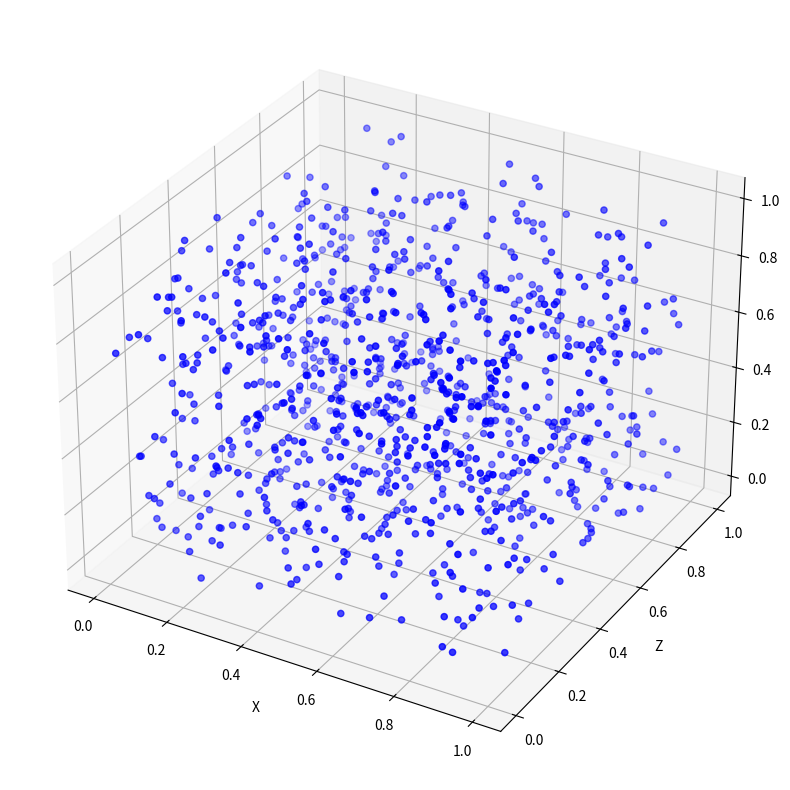

Here is the Python script that generated this plot: (Note: this script raises an exception after producing the figure.)
import numpy as np
import matplotlib.pyplot as plt
from matplotlib import cm
from numpy import linspace

def inference(env, policy, num=10, save=True, Max=False):
    """
    주어진 환경과 정책을 사용하여 추론을 수행하는 함수입니다.

    Parameters:
    - env: 추론에 사용할 환경 객체
    - policy: 추론에 사용할 정책 객체
    - num: 추론할 에피소드 수 (기본값: 10)
    - save: 추론 결과를 저장할지 여부 (기본값: True)
    - Max: 최대 보상을 갖는 에피소드의 결과만 반환할지 여부 (기본값: False)

    Returns:
    - 추론 결과로 얻은 위치와 속도 정보를 담은 numpy 배열
    - Max가 True인 경우 최대 보상을 갖는 에피소드의 결과만 반환됩니다.
    """
    re_list = []
    total_pos = np.zeros((num, 1000, 3))  # 에피소드 *걸음수*(x,y,z)
    total_vel = np.zeros((num, 1000, 3))  # 에피소드 *걸음수*(x,y,z) for velocity
    for ep in range(num):
        ep_steps = 0
        ep_tot_reward = 0
        ep_com = np.zeros((1000, 3))
        ep_vel = np.zeros((1000, 3))  # for velocity
        state = env.reset()
        if save:
            env.store_next_episode()
        while True:
            # 현재 상태의 com 저장
            ep_com[ep_steps] = env.model.com_pos().array()
            # 현재 상태의 velocity 저장
            ep_vel[ep_steps] = env.model.com_vel().array()  # assuming com_vel() method exists
            # samples random action
            action = policy(state)
            # applies action and advances environment by one step
            state, reward, done, info = env.step(action)
            ep_steps += 1
            ep_tot_reward += reward

            # check if done
            if done or (ep_steps >= 1000):
                print(
                    f"Episode {ep} ending; steps={ep_steps}; reward={ep_tot_reward:0.3f}; \
                    com={env.model.com_pos()}"
                )
                if save:
                    env.write_now()
                env.reset()
                re_list.append(ep_tot_reward)
                total_pos[ep] = ep_com
                total_vel[ep] = ep_vel  # add velocity to total_vel
                break

    maxs = np.where(re_list == max(re_list))[0][0]
    print(f'Epis: {maxs + 1},Max_Re:{re_list[maxs]}')
    return (total_pos[maxs] if Max else total_pos, total_vel[maxs] if Max else total_vel)

def plot_3d(com_pos:np.ndarray, com_vel:np.ndarray, Max=False, vector=False, vector_scale=0.1, scatter_size=20):
    """
    3D 그래프로 COM 위치와 속도를 플롯하는 함수입니다.

    Parameters:
    - com_pos: COM 위치 정보를 담은 numpy 배열
    - com_vel: COM 속도 정보를 담은 numpy 배열
    - Max: 최대 보상을 갖는 에피소드의 결과만 플롯할지 여부 (기본값: False)
    - vector: 속도 벡터를 플롯할지 여부 (기본값: False)
    - vector_scale: 속도 벡터의 크기 조정 비율 (기본값: 0.1)
    - scatter_size: scatter plot의 크기 (기본값: 20)
    """
    fig = plt.figure(figsize=(10,10))
    ax = fig.add_subplot(111, projection='3d')

    title = "Max Reward's COM" if Max else "All of COM"
    if Max:
        points = com_pos
        velocities = com_vel[::20]
        ax.scatter(points[:,0], points[:,2], points[:,1], color='b', s=scatter_size)
        if vector:
            ax.quiver(points[::20,0], points[::20,2], points[::20,1], velocities[:,0], velocities[:,2], velocities[:,1], color='r', length=vector_scale)
    else:
        colors = cm.rainbow(linspace(0, 1, len(com_pos)))
        for points, velocities, color in zip(com_pos, com_vel[::20], colors):
            ax.scatter(points[:,0], points[:,2], points[:,1], color=color, s=scatter_size)
            if vector:
                ax.quiver(points[::20,0], points[::20,2], points[::20,1], velocities[:,0], velocities[:,2], velocities[:,1], color=color, length=vector_scale)

    ax.set_xlabel('X')
    ax.set_ylabel('Z')
    ax.set_zlabel('Y')
    plt.show()

def plot_2d(com_pos:np.ndarray, com_vel:np.ndarray, Max=False, vector=False, headlength=10, headwidth=3, headaxislength=4.5, scatter_size=20, vector_step=20):
    """
    2D 그래프로 COM 위치와 속도를 플롯하는 함수입니다.

    Parameters:
    - com_pos: COM 위치 정보를 담은 numpy 배열
    - com_vel: COM 속도 정보를 담은 numpy 배열
    - Max: 최대 보상을 갖는 에피소드의 결과만 플롯할지 여부 (기본값: False)
    - vector: 속도 벡터를 플롯할지 여부 (기본값: False)
    - headlength: 화살표 머리의 길이 (기본값: 10)
    - headwidth: 화살표 머리의 너비 (기본값: 3)
    - headaxislength: 화살표 머리의 축 길이 (기본값: 4.5)
    - scatter_size: scatter plot의 크기 (기본값: 20)
    - vector_step: 속도 벡터를 플롯할 때 사용할 간격 (기본값: 20)
    """
    fig, ax = plt.subplots(figsize=(10,10))

    title = "Max Reward's COM" if Max else "All of COM"
    if Max:
        points = com_pos
        velocities = com_vel[::vector_step]
        ax.scatter(points[:,0], points[:,2], color='b', s=scatter_size)
        if vector:
            ax.quiver(points[::vector_step,0], points[::vector_step,2], velocities[:,0], velocities[:,2], color='r', headlength=headlength, headwidth=headwidth, headaxislength=headaxislength)
    else:
        colors = cm.rainbow(linspace(0, 1, len(com_pos)))
        for points, velocities, color in zip(com_pos, com_vel[::vector_step], colors):
            ax.scatter(points[:,0], points[:,2], color=color, s=scatter_size)
            if vector:
                ax.quiver(points[::vector_step,0], points[::vector_step,2], velocities[:,0], velocities[:,2], color=color, headlength=headlength, headwidth=headwidth, headaxislength=headaxislength)

    ax.set_xlabel('X')
    ax.set_ylabel('Z')

    plt.title(title)
    plt.show()

if __name__ =="__main__":
    print("test")
    com_pos, com_vel = np.random.rand(10,1000,3), np.random.rand(10,1000,3)
    plot_3d(com_pos[0], com_vel[0],Max=True)
    plot_2d(com_pos[0], com_vel[0],Max=True, vector=True, vector_scale=30, scatter_size=30, vector_step=50)
